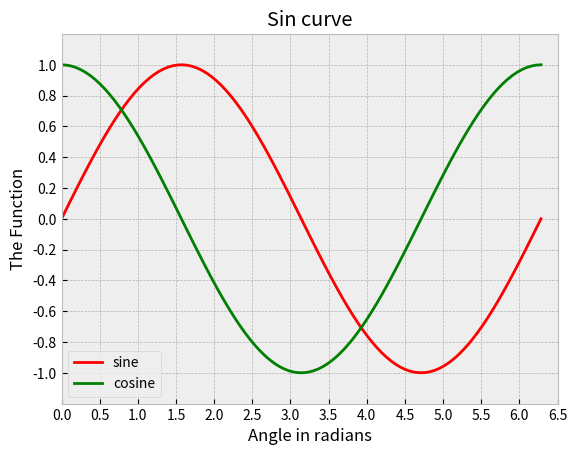

This figure's Python source:

import matplotlib.pyplot as plt
import numpy as np
import matplotlib as mpl

# mpl.style.use('default')
# mpl.style.use('classic')
mpl.style.use('bmh')
# mpl.style.use('ggplot')

print(mpl.style.available)

x = np.linspace(0,2.0*np.pi,100)
y = np.sin(x)
z = np.cos(x)

xnum = np.linspace(0,7,15)
ynum = np.linspace(-1,1,11)

plt.figure(1)
plt.plot(x,y,'r',x,z,'g')
plt.title('Sin curve')
plt.xlabel('Angle in radians')
plt.ylabel('The Function')
plt.xticks(xnum)
plt.yticks(ynum)
plt.legend(['sine','cosine'])
plt.grid('on')
plt.axis([0.0,6.5,-1.2,1.2])
plt.show()